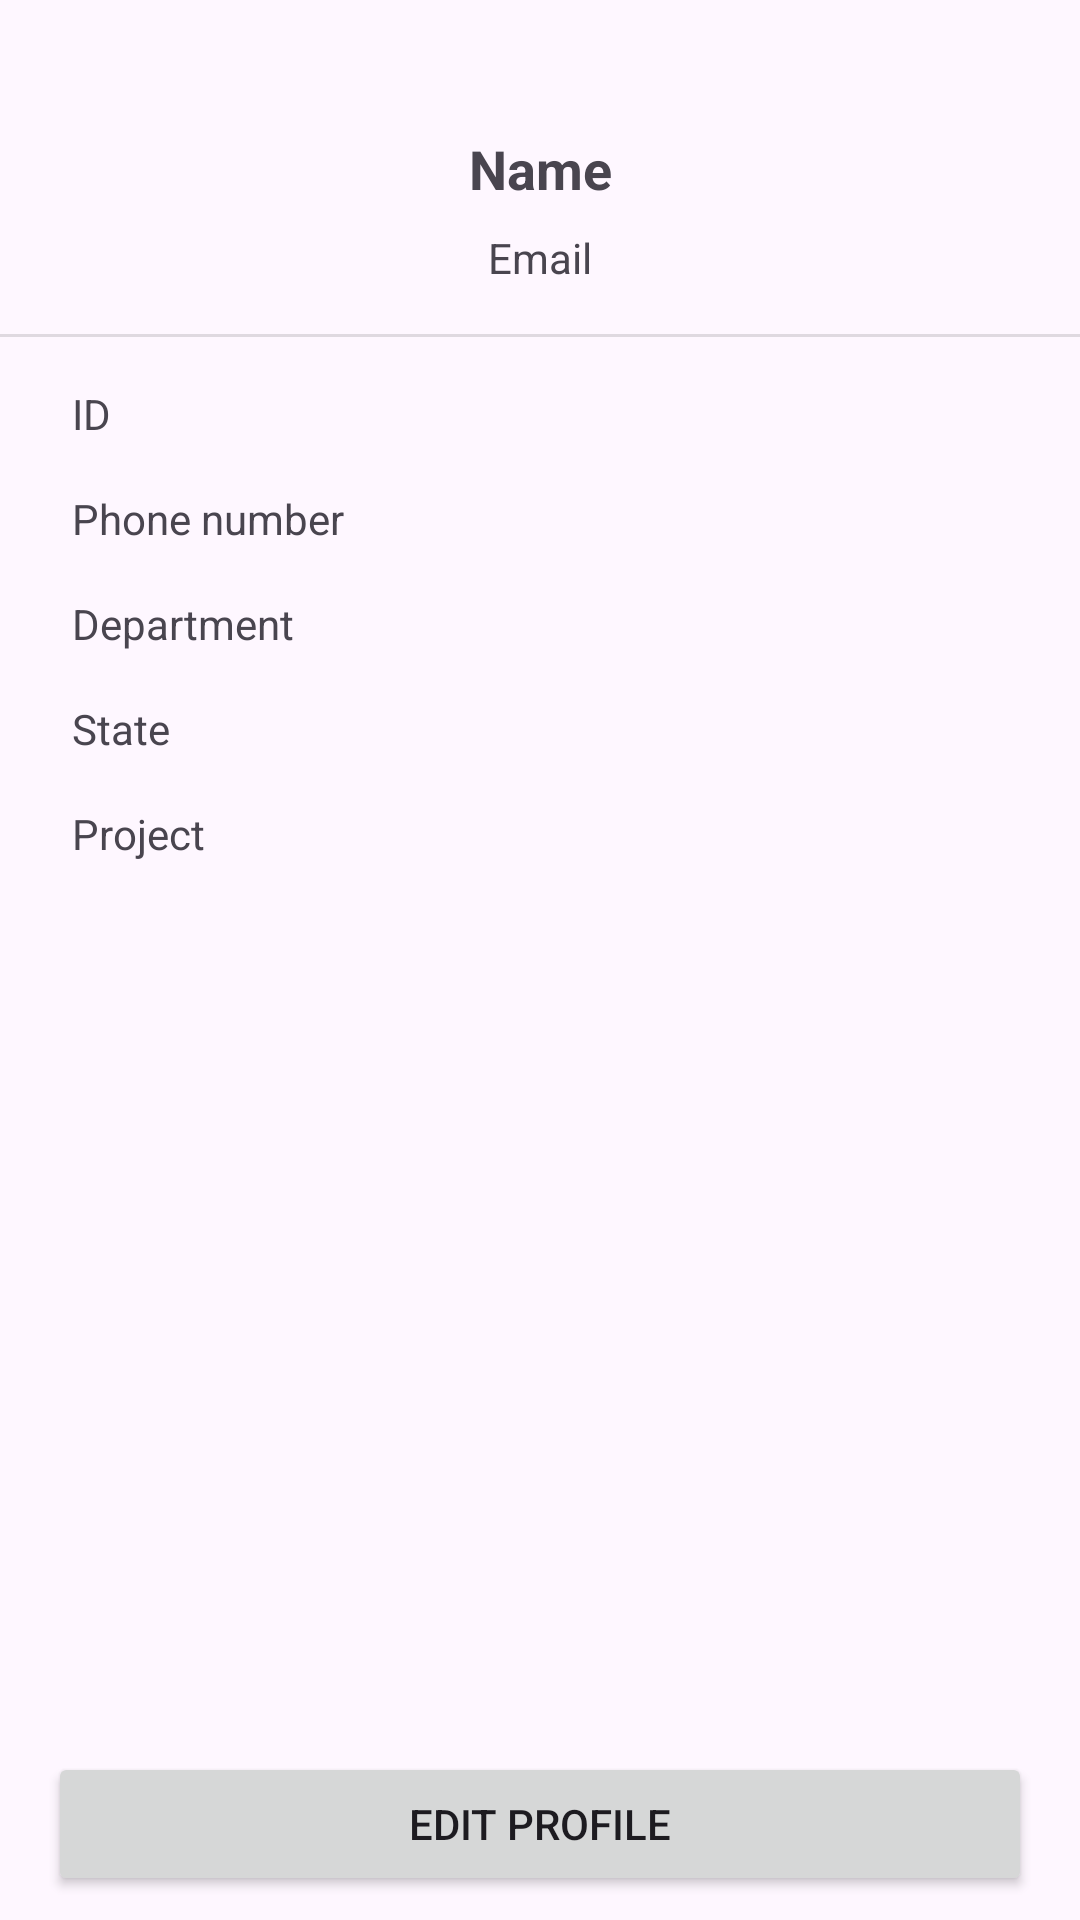

Produce the Android XML layout that renders to this screen, including the resource entries it uses.
<!-- AndroidManifest.xml: application theme Theme.GestiónDeProyectos -->
<!-- res/layout/fragment_profile.xml -->
<?xml version="1.0" encoding="utf-8"?>
<androidx.constraintlayout.widget.ConstraintLayout xmlns:android="http://schemas.android.com/apk/res/android"
    xmlns:app="http://schemas.android.com/apk/res-auto"
    xmlns:tools="http://schemas.android.com/tools"
    android:layout_width="match_parent"
    android:layout_height="match_parent">

    <ImageView
        android:id="@+id/user_profile_picture"
        android:layout_width="wrap_content"
        android:layout_height="wrap_content"
        android:layout_marginTop="28dp"
        android:contentDescription="@string/user_profile_picture"
        app:layout_constraintEnd_toEndOf="parent"
        app:layout_constraintStart_toStartOf="parent"
        app:layout_constraintTop_toTopOf="parent"
        tools:srcCompat="@tools:sample/avatars" />

    <TextView
        android:id="@+id/user_name"
        android:layout_width="wrap_content"
        android:layout_height="wrap_content"
        android:layout_marginTop="16dp"
        android:text="@string/name"
        android:textSize="18sp"
        android:textStyle="bold"
        app:layout_constraintEnd_toEndOf="parent"
        app:layout_constraintStart_toStartOf="parent"
        app:layout_constraintTop_toBottomOf="@+id/user_profile_picture" />

    <TextView
        android:id="@+id/user_email"
        android:layout_width="wrap_content"
        android:layout_height="wrap_content"
        android:layout_marginTop="8dp"
        android:text="@string/email"
        app:layout_constraintEnd_toEndOf="parent"
        app:layout_constraintStart_toStartOf="parent"
        app:layout_constraintTop_toBottomOf="@+id/user_name" />

    <TextView
        android:id="@+id/user_phone"
        android:layout_width="wrap_content"
        android:layout_height="wrap_content"
        android:layout_marginStart="24dp"
        android:layout_marginTop="16dp"
        android:text="@string/phone"
        app:layout_constraintStart_toStartOf="parent"
        app:layout_constraintTop_toBottomOf="@+id/user_id" />

    <TextView
        android:id="@+id/user_department"
        android:layout_width="wrap_content"
        android:layout_height="wrap_content"
        android:layout_marginStart="24dp"
        android:layout_marginTop="16dp"
        android:text="@string/department"
        app:layout_constraintStart_toStartOf="parent"
        app:layout_constraintTop_toBottomOf="@+id/user_phone" />

    <TextView
        android:id="@+id/user_state"
        android:layout_width="wrap_content"
        android:layout_height="wrap_content"
        android:layout_marginStart="24dp"
        android:layout_marginTop="16dp"
        android:text="@string/state"
        app:layout_constraintStart_toStartOf="parent"
        app:layout_constraintTop_toBottomOf="@+id/user_department" />

    <TextView
        android:id="@+id/user_project"
        android:layout_width="wrap_content"
        android:layout_height="wrap_content"
        android:layout_marginStart="24dp"
        android:layout_marginTop="16dp"
        android:text="@string/project"
        app:layout_constraintStart_toStartOf="parent"
        app:layout_constraintTop_toBottomOf="@+id/user_state" />

    <Button
        android:id="@+id/edit_profile"
        android:layout_width="0dp"
        android:layout_height="wrap_content"
        android:layout_marginStart="16dp"
        android:layout_marginEnd="16dp"
        android:layout_marginBottom="8dp"
        android:text="@string/edit_profile"
        app:layout_constraintBottom_toBottomOf="parent"
        app:layout_constraintEnd_toEndOf="parent"
        app:layout_constraintStart_toStartOf="parent" />

    <View
        android:id="@+id/divider"
        android:layout_width="409dp"
        android:layout_height="1dp"
        android:layout_marginTop="16dp"
        android:background="?android:attr/listDivider"
        app:layout_constraintEnd_toEndOf="parent"
        app:layout_constraintStart_toStartOf="parent"
        app:layout_constraintTop_toBottomOf="@+id/user_email" />

    <TextView
        android:id="@+id/user_id"
        android:layout_width="wrap_content"
        android:layout_height="wrap_content"
        android:layout_marginStart="24dp"
        android:layout_marginTop="16dp"
        android:text="@string/id"
        app:layout_constraintStart_toStartOf="parent"
        app:layout_constraintTop_toBottomOf="@+id/divider" />

</androidx.constraintlayout.widget.ConstraintLayout>
<!-- resources referenced by this layout -->
<resources>
  <string name="department">Department</string>
  <string name="edit_profile">Edit Profile</string>
  <string name="email">Email</string>
  <string name="id" translatable="false">ID</string>
  <string name="name">Name</string>
  <string name="phone">Phone number</string>
  <string name="project">Project</string>
  <string name="state">State</string>
  <string name="user_profile_picture">User profile picture</string>
  <style name="Theme.GestiónDeProyectos" parent="Theme.MaterialComponents.DayNight.DarkActionBar">
          
          <item name="colorPrimary">@color/purple_500</item>
          <item name="colorPrimaryVariant">@color/purple_700</item>
          <item name="colorOnPrimary">@color/white</item>
          
          <item name="colorSecondary">@color/teal_200</item>
          <item name="colorSecondaryVariant">@color/teal_700</item>
          <item name="colorOnSecondary">@color/black</item>
          
          <item name="android:statusBarColor">?attr/colorPrimaryVariant</item>
          
      </style>
  <!-- not gathered from this repository: default colours our renderer supplied (Android Studio template values) -->
  <color name="purple_500">#FF6200EE</color>
  <color name="purple_700">#FF3700B3</color>
  <color name="teal_200">#FF03DAC5</color>
  <color name="teal_700">#FF018786</color>
  <color name="black">#FF000000</color>
  <color name="white">#FFFFFFFF</color>
</resources>
